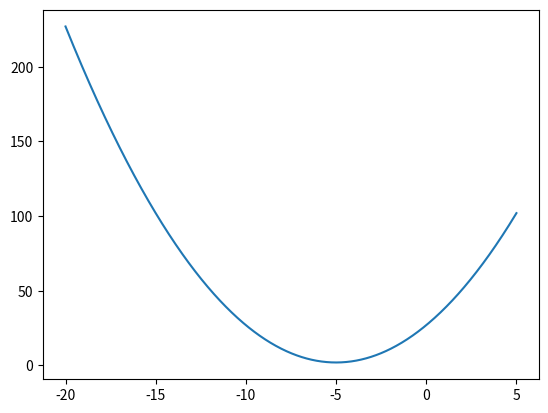

Generate this figure with matplotlib:
# %%
import numpy as np
import matplotlib.pyplot as plt
import math

# %%
def my_fun(x):
    return ((x+5)**2+2)


# %%
xpoints = x = np.linspace(-20.0, 5.0, 1000)
ypoints = my_fun(xpoints)
plt.plot(xpoints,ypoints)

# %%
print(math.dist([-4],[4]))

# %%
steps = 0
def findMinima(a,b,d):
    global steps
    if abs(math.dist([a],[b]))<d:
        print("a»b Distance: ",math.dist([a],[b]))
        steps+=1
        return a,b
    steps+=1 
    x1 = b - (0.618*(math.dist([a],[b])))   
    x2 = a + (0.618*(math.dist([a],[b])))
    print("a»b Distance: ",math.dist([a],[b]))
    if(abs(my_fun(x1)) > abs(my_fun(x2))):
        a = x1
    elif(my_fun(x1) < my_fun(x2)):
        b = x2
    elif(my_fun(x1)==my_fun(x2)):
        a,b = x1,x2
    return findMinima(a,b,d)

# %%
d = 0.001
i = findMinima(-6,6,d)
# print(np.dtype(i))
print(f"Minima Between Range :{list(i)} With Tollerence {d}\n Calculated in {steps} steps.")



